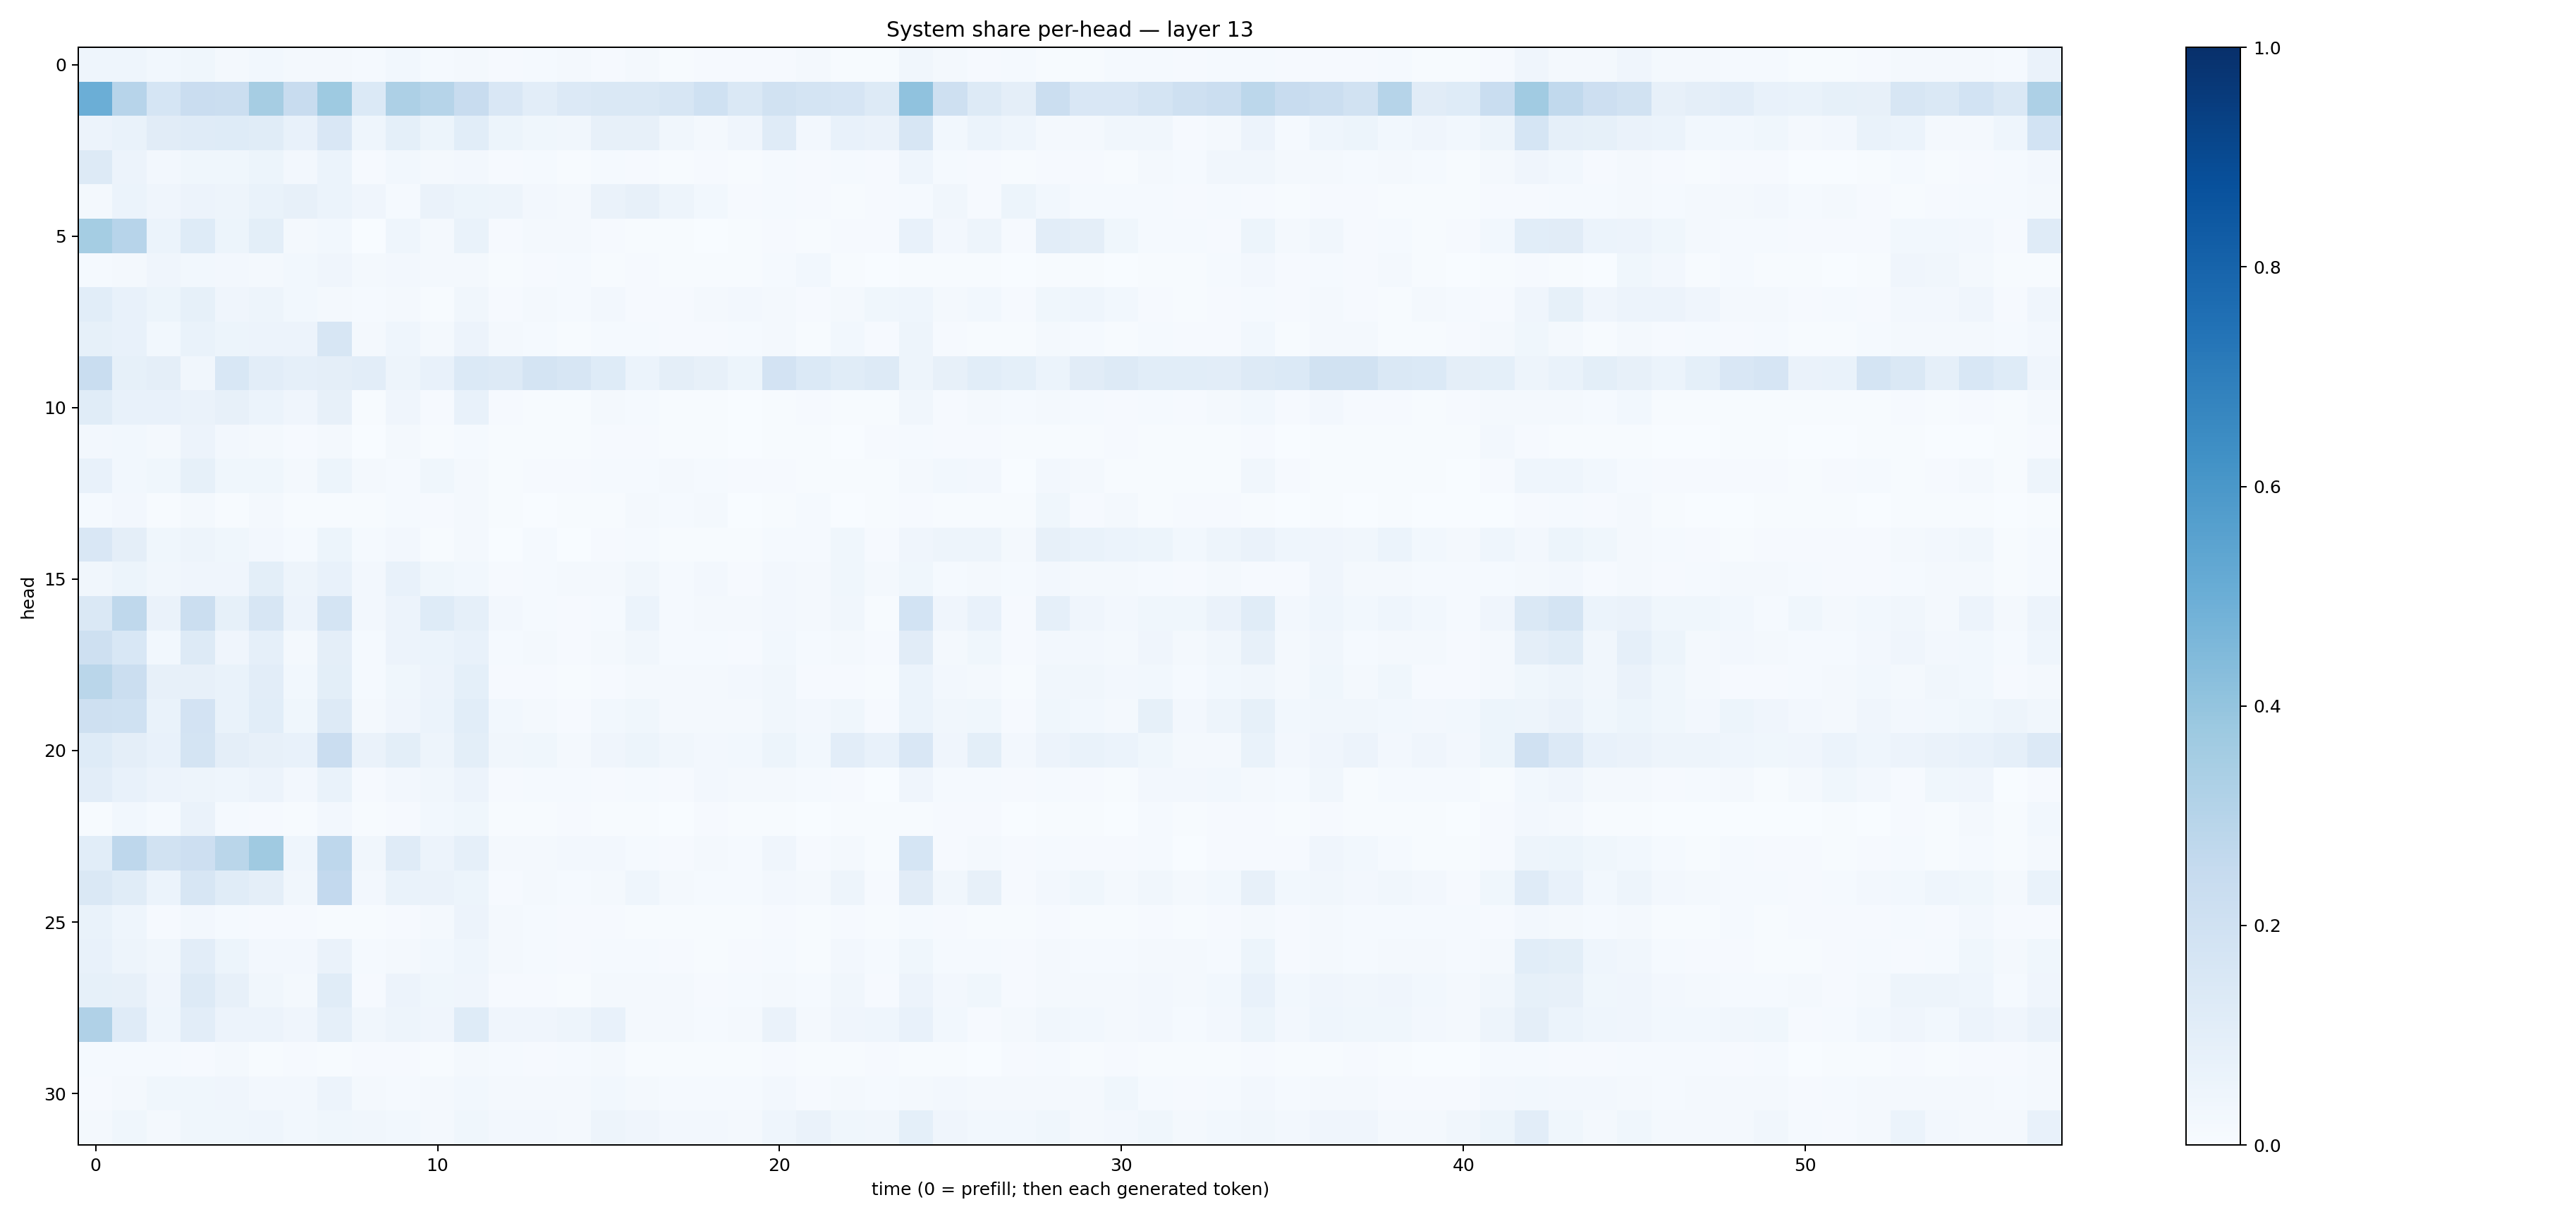

The data file committed next to this chart (first rows):
0.04472467, 0.044931922, 0.028499369, 0.037718516, 0.017776744, 0.028373912, 0.022571689, 0.019743022, 0.013468907, 0.03121663, 0.011791796, 0.020785542, 0.010706618, 0.013757936, 0.018606123, 0.011149668, 0.015916029, 0.00551007, 0.008264598, 0.0080043515, 0.011480228, 0.018200522, 0.00708682, 0.0066652396
0.4981, 0.2963, 0.1694, 0.2292, 0.2237, 0.3504, 0.2354, 0.3714, 0.1384, 0.3247, 0.299, 0.2389, 0.1514, 0.1041, 0.136, 0.1483, 0.1433, 0.1565, 0.2024, 0.1416, 0.1913, 0.1757, 0.1645, 0.1296
0.05792, 0.06817, 0.1119, 0.1199, 0.1215, 0.1163, 0.07644, 0.1502, 0.04322, 0.09292, 0.0509, 0.1067, 0.0511, 0.03563, 0.03241, 0.08098, 0.07973, 0.03303, 0.02256, 0.04145, 0.1201, 0.02641, 0.07363, 0.06496
0.1304, 0.05746, 0.02545, 0.03686, 0.03886, 0.05254, 0.02467, 0.05902, 0.01046, 0.02958, 0.01629, 0.02369, 0.008679, 0.01302, 0.004819, 0.01189, 0.009806, 0.00664, 0.008152, 0.004077, 0.0131, 0.01163, 0.01262, 0.009367
0.01931, 0.06043, 0.03947, 0.05585, 0.05056, 0.06766, 0.07857, 0.06126, 0.04207, 0.01208, 0.06332, 0.05147, 0.05004, 0.02515, 0.01686, 0.0645, 0.08141, 0.04715, 0.02878, 0.008474, 0.01435, 0.0116, 0.004942, 0.009206
0.3535, 0.2967, 0.06109, 0.1214, 0.05212, 0.09827, 0.0234, 0.02985, 0.003446, 0.04313, 0.02131, 0.06719, 0.01034, 0.01872, 0.01607, 0.01108, 0.00568, 0.004377, 0.003693, 0.004465, 0.009417, 0.007491, 0.01066, 0.008348
0.01506, 0.0229, 0.04084, 0.03121, 0.02721, 0.01963, 0.03121, 0.04186, 0.01718, 0.02712, 0.01597, 0.02187, 0.007362, 0.009984, 0.01477, 0.005065, 0.01082, 0.006176, 0.004939, 0.004585, 0.0156, 0.02765, 0.007259, 0.002949
0.1086, 0.07103, 0.05295, 0.08461, 0.04156, 0.04958, 0.03093, 0.02289, 0.01391, 0.01569, 0.007267, 0.03335, 0.01112, 0.01744, 0.01376, 0.02463, 0.01102, 0.009864, 0.02191, 0.02507, 0.02006, 0.01151, 0.02015, 0.03584
0.0858, 0.07478, 0.0294, 0.06759, 0.05329, 0.05604, 0.0569, 0.1592, 0.02289, 0.0433, 0.02059, 0.05587, 0.01779, 0.01388, 0.006683, 0.01509, 0.01223, 0.009865, 0.008979, 0.01198, 0.0168, 0.006911, 0.02765, 0.009655
0.2343, 0.08334, 0.09511, 0.03166, 0.1537, 0.102, 0.08716, 0.09681, 0.1017, 0.04832, 0.07291, 0.1389, 0.1271, 0.1789, 0.1594, 0.1234, 0.06185, 0.09765, 0.07966, 0.05284, 0.1831, 0.1371, 0.1158, 0.1271
0.1135, 0.07709, 0.07154, 0.06318, 0.07939, 0.05892, 0.04039, 0.08138, 0.006594, 0.03927, 0.01102, 0.07739, 0.01164, 0.005394, 0.007618, 0.01972, 0.01184, 0.005879, 0.005576, 0.003129, 0.007226, 0.00866, 0.004971, 0.005004
0.02619, 0.03101, 0.02293, 0.05556, 0.02435, 0.01739, 0.009822, 0.01698, 0.003691, 0.022, 0.005123, 0.01422, 0.004815, 0.005842, 0.005167, 0.01047, 0.008453, 0.005134, 0.005093, 0.002592, 0.004074, 0.007756, 0.003401, 0.00824
0.07398, 0.03122, 0.03779, 0.08583, 0.03843, 0.03579, 0.02243, 0.0536, 0.01664, 0.01471, 0.03672, 0.02232, 0.007077, 0.008783, 0.008028, 0.01494, 0.01364, 0.02248, 0.01272, 0.009053, 0.01016, 0.006711, 0.007746, 0.005077
0.01509, 0.02566, 0.007043, 0.01765, 0.006898, 0.01634, 0.006586, 0.00598, 0.005218, 0.01291, 0.01157, 0.01782, 0.006401, 0.001766, 0.004305, 0.005248, 0.02314, 0.01463, 0.01961, 0.001803, 0.004104, 0.01305, 0.002603, 0.004408
0.1502, 0.0972, 0.03596, 0.04827, 0.03622, 0.02716, 0.01189, 0.05362, 0.01175, 0.02354, 0.007225, 0.02016, 0.003168, 0.01219, 0.003171, 0.008576, 0.01511, 0.006285, 0.004743, 0.004954, 0.01285, 0.01501, 0.03837, 0.008521
0.03391, 0.05371, 0.03244, 0.03978, 0.04256, 0.09857, 0.04915, 0.07771, 0.02635, 0.07357, 0.03688, 0.02764, 0.01167, 0.01349, 0.01983, 0.02142, 0.03515, 0.01441, 0.0239, 0.008654, 0.02492, 0.02246, 0.03898, 0.01565
0.1475, 0.2731, 0.06362, 0.2193, 0.08592, 0.1626, 0.05777, 0.1727, 0.02576, 0.05806, 0.122, 0.08834, 0.02579, 0.01411, 0.01054, 0.01467, 0.06226, 0.01273, 0.02316, 0.01704, 0.02597, 0.02076, 0.03227, 0.006692
0.21, 0.1544, 0.03069, 0.1328, 0.04225, 0.08694, 0.02143, 0.09528, 0.01308, 0.05586, 0.0618, 0.07752, 0.01494, 0.01578, 0.009302, 0.01744, 0.03249, 0.01536, 0.01389, 0.01136, 0.02871, 0.01474, 0.0212, 0.008934
0.2884, 0.2212, 0.07813, 0.08073, 0.06964, 0.1031, 0.03123, 0.1008, 0.01193, 0.03905, 0.05578, 0.0901, 0.009903, 0.01115, 0.0061, 0.009202, 0.02161, 0.01609, 0.01931, 0.02569, 0.03264, 0.01052, 0.008791, 0.005462
0.2099, 0.2021, 0.06774, 0.1827, 0.06885, 0.1061, 0.03735, 0.1274, 0.01798, 0.04023, 0.062, 0.1086, 0.02842, 0.02191, 0.009904, 0.0293, 0.03557, 0.02034, 0.01992, 0.02136, 0.03371, 0.02539, 0.03712, 0.008874
0.1218, 0.09377, 0.07224, 0.1719, 0.09443, 0.07856, 0.07041, 0.227, 0.06303, 0.09913, 0.04993, 0.1011, 0.03187, 0.03591, 0.02196, 0.03996, 0.05434, 0.03311, 0.02576, 0.0304, 0.05369, 0.03111, 0.1034, 0.07388
0.1034, 0.07569, 0.05678, 0.04766, 0.04638, 0.05507, 0.02527, 0.06701, 0.009859, 0.02419, 0.03457, 0.05472, 0.01145, 0.01362, 0.01293, 0.009464, 0.01478, 0.008466, 0.02634, 0.02225, 0.02123, 0.01264, 0.008276, 0.003799
0.005992, 0.02926, 0.01528, 0.06526, 0.01493, 0.009957, 0.007581, 0.02562, 0.005287, 0.008907, 0.02759, 0.0366, 0.007346, 0.007341, 0.008967, 0.007001, 0.005049, 0.002813, 0.009186, 0.004202, 0.005589, 0.003766, 0.006161, 0.005869
0.1076, 0.2753, 0.193, 0.2137, 0.2856, 0.3678, 0.04364, 0.2741, 0.03246, 0.1181, 0.05575, 0.08708, 0.01733, 0.02046, 0.02733, 0.02636, 0.01488, 0.01087, 0.01967, 0.01182, 0.04018, 0.00801, 0.01889, 0.004968
0.1462, 0.1148, 0.05971, 0.1599, 0.1138, 0.09521, 0.03209, 0.2591, 0.02437, 0.07012, 0.06306, 0.05337, 0.01108, 0.01801, 0.01273, 0.02184, 0.04344, 0.01598, 0.01386, 0.01442, 0.02631, 0.02001, 0.04818, 0.009555
0.06759, 0.04442, 0.01092, 0.02474, 0.01355, 0.01057, 0.009644, 0.005242, 0.005946, 0.008288, 0.01745, 0.05541, 0.01697, 0.01553, 0.01106, 0.0113, 0.004926, 0.004065, 0.00585, 0.006177, 0.01031, 0.004091, 0.008557, 0.006322
0.07628, 0.04785, 0.03184, 0.1019, 0.05141, 0.02722, 0.02347, 0.06533, 0.01234, 0.01594, 0.02869, 0.04491, 0.0173, 0.0118, 0.007824, 0.01423, 0.01245, 0.009203, 0.006645, 0.008255, 0.0153, 0.006686, 0.02495, 0.01249
0.08453, 0.07909, 0.04091, 0.1285, 0.08053, 0.03201, 0.02088, 0.1154, 0.01103, 0.05539, 0.03708, 0.0424, 0.007831, 0.01079, 0.007775, 0.01626, 0.02093, 0.0212, 0.01074, 0.01378, 0.02041, 0.01369, 0.03209, 0.01136
0.317, 0.1172, 0.04518, 0.1026, 0.05686, 0.05614, 0.04101, 0.0863, 0.03343, 0.04759, 0.03988, 0.1228, 0.04064, 0.04266, 0.04921, 0.07551, 0.01967, 0.02055, 0.01357, 0.01584, 0.06366, 0.02265, 0.04252, 0.04646
0.01437, 0.01179, 0.01297, 0.008503, 0.01626, 0.006228, 0.009141, 0.006058, 0.01105, 0.008739, 0.007705, 0.01832, 0.01292, 0.009454, 0.01393, 0.02318, 0.006994, 0.006571, 0.005005, 0.003934, 0.01161, 0.006459, 0.006325, 0.008529
0.008124, 0.01955, 0.03771, 0.03581, 0.04244, 0.0239, 0.0247, 0.05817, 0.01841, 0.01459, 0.01711, 0.02737, 0.01926, 0.01744, 0.01839, 0.02918, 0.0199, 0.01398, 0.01511, 0.01453, 0.02636, 0.01105, 0.01778, 0.01357
0.0201, 0.03615, 0.0217, 0.03626, 0.037, 0.04337, 0.02941, 0.03604, 0.0318, 0.03093, 0.02275, 0.03554, 0.02701, 0.02649, 0.02125, 0.05019, 0.04255, 0.02625, 0.02683, 0.01909, 0.04575, 0.06513, 0.03874, 0.03264
